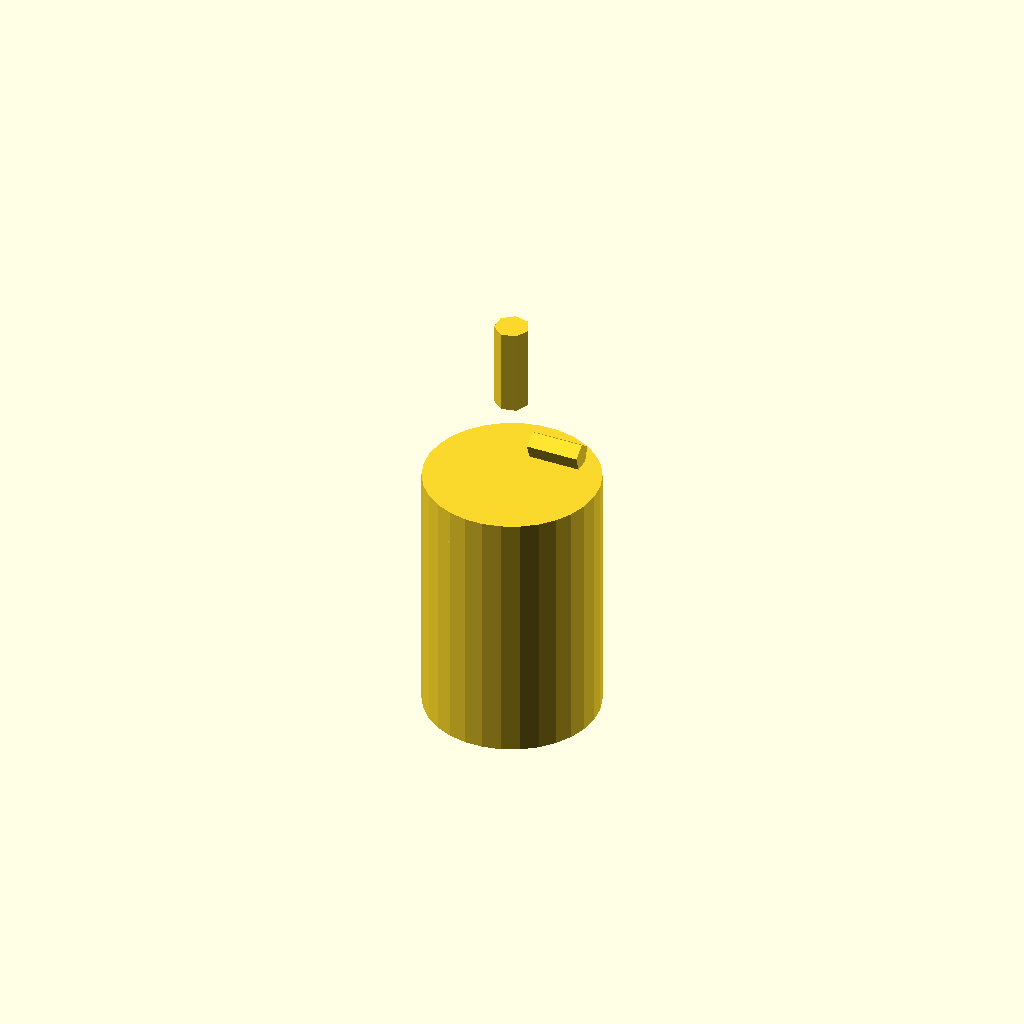
Cell 1: rendered with the file's own defaults.
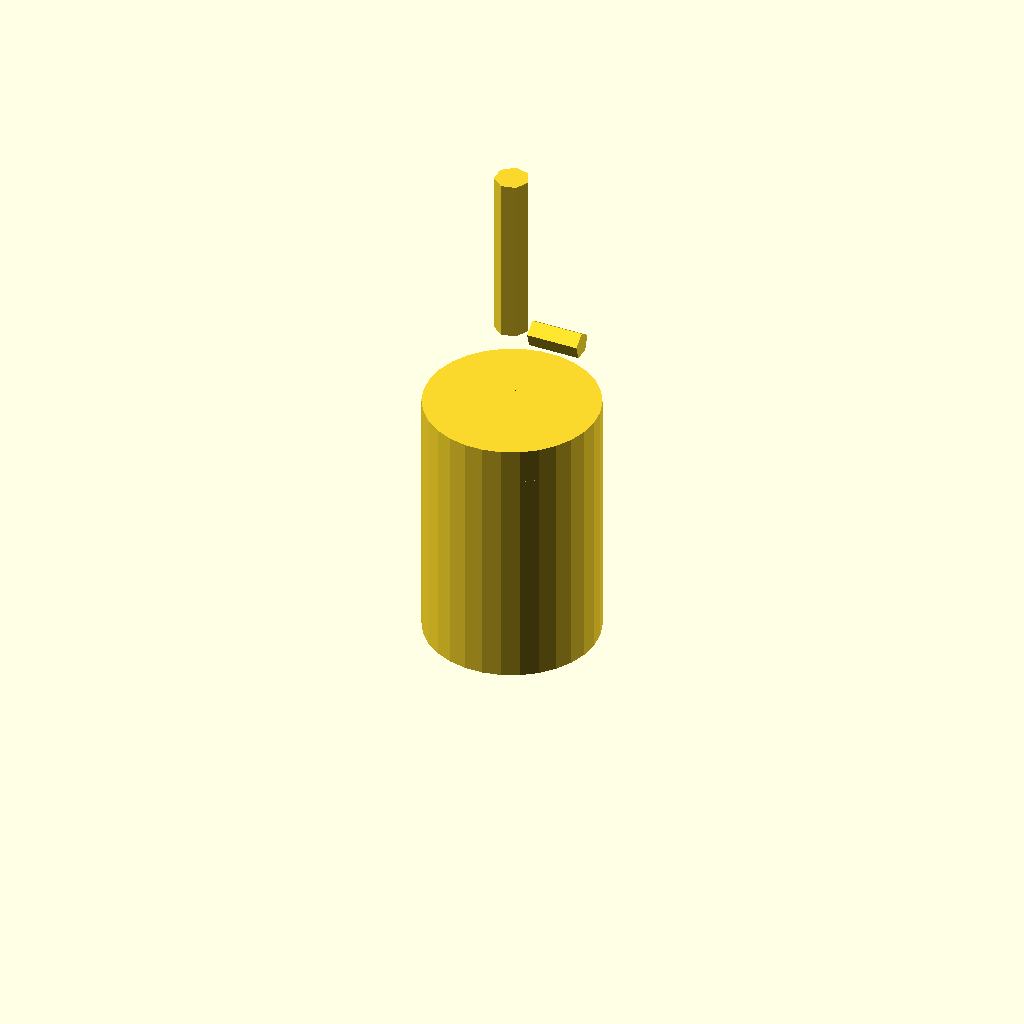
Cell 2 — pin_length set to 20, the other parameters unchanged.
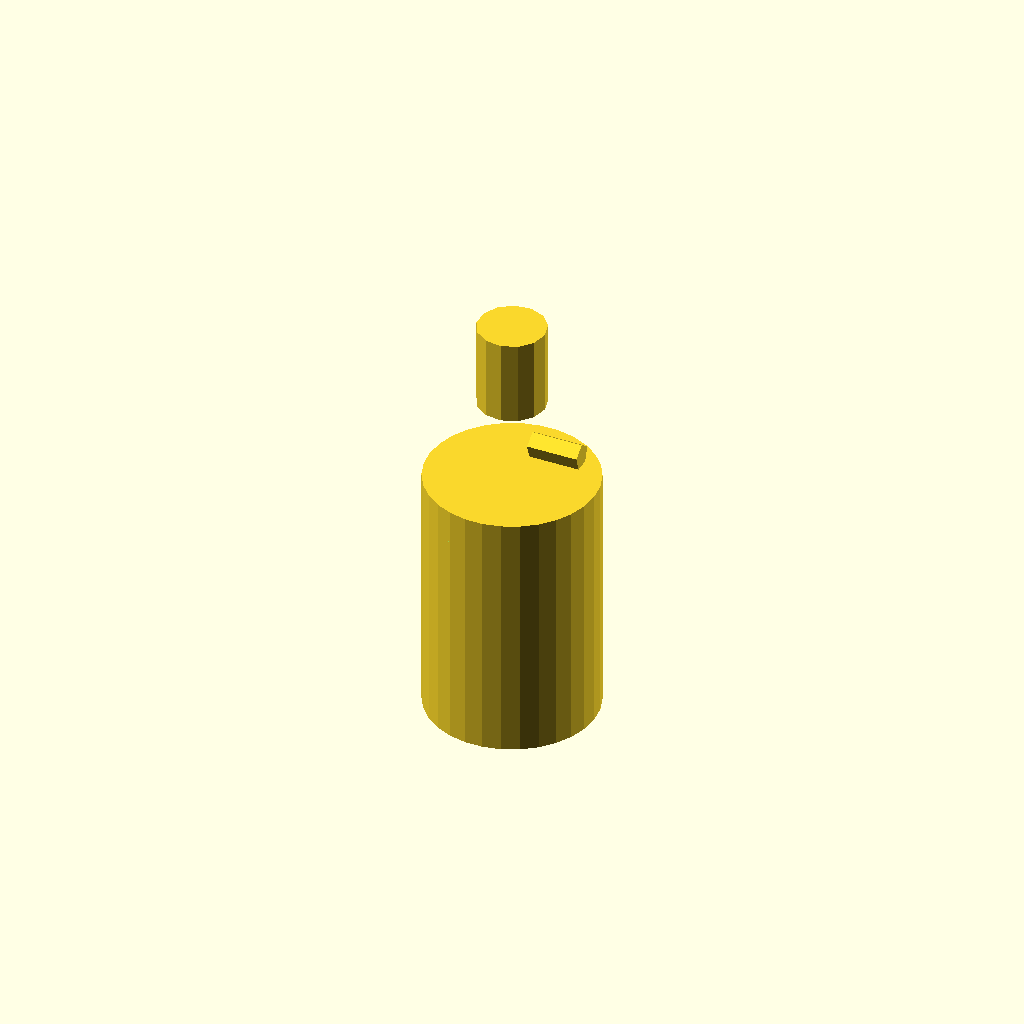
Cell 3 — pin_diameter set to 8, the other parameters unchanged.
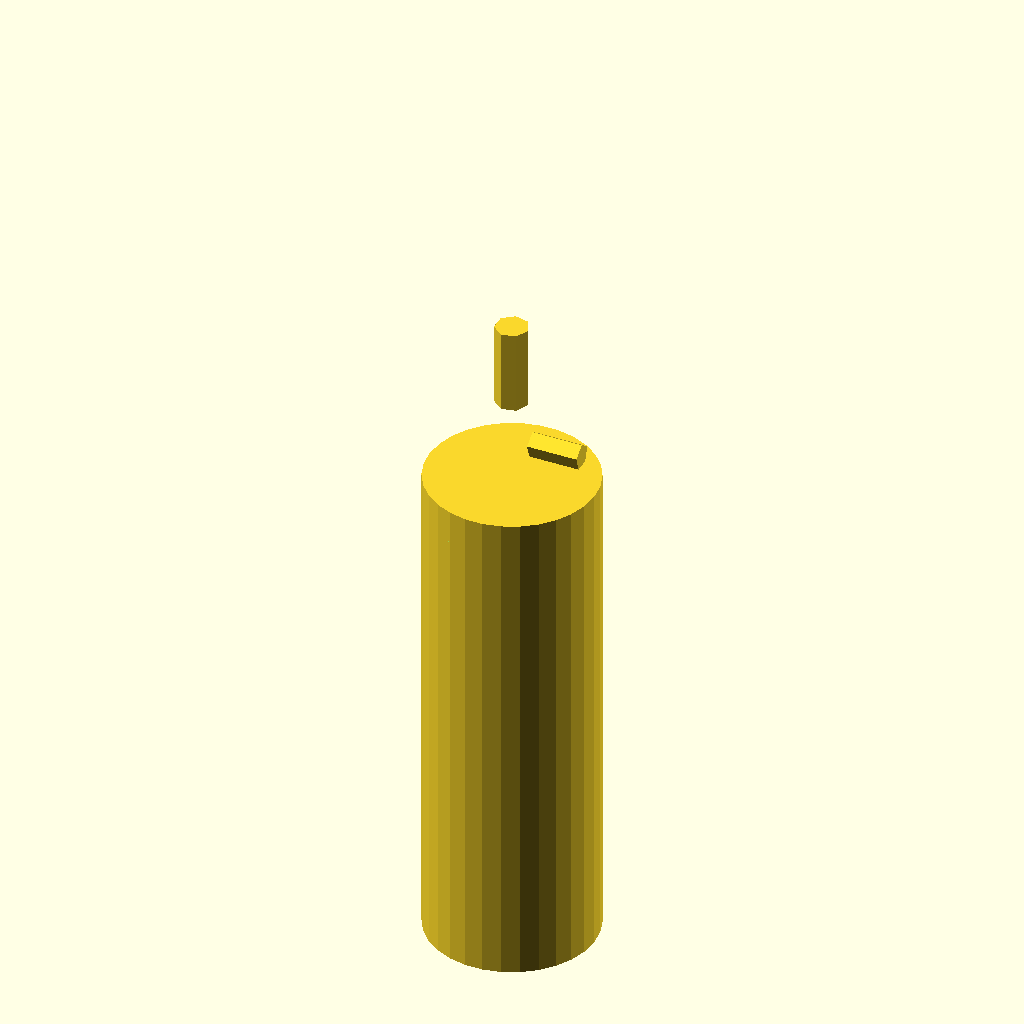
Cell 4 — central_cylinder_height set to 60, the other parameters unchanged.
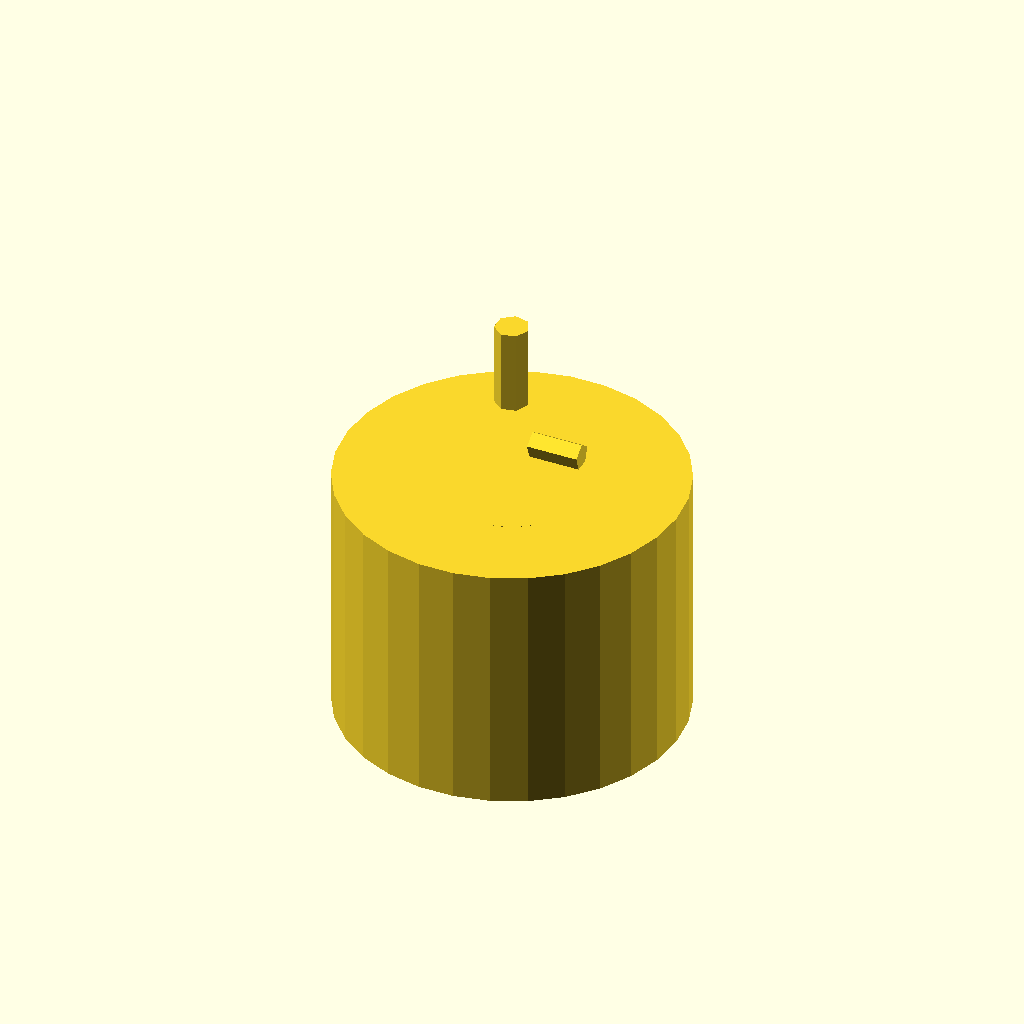
Cell 5 — central_cylinder_diameter set to 40, the other parameters unchanged.
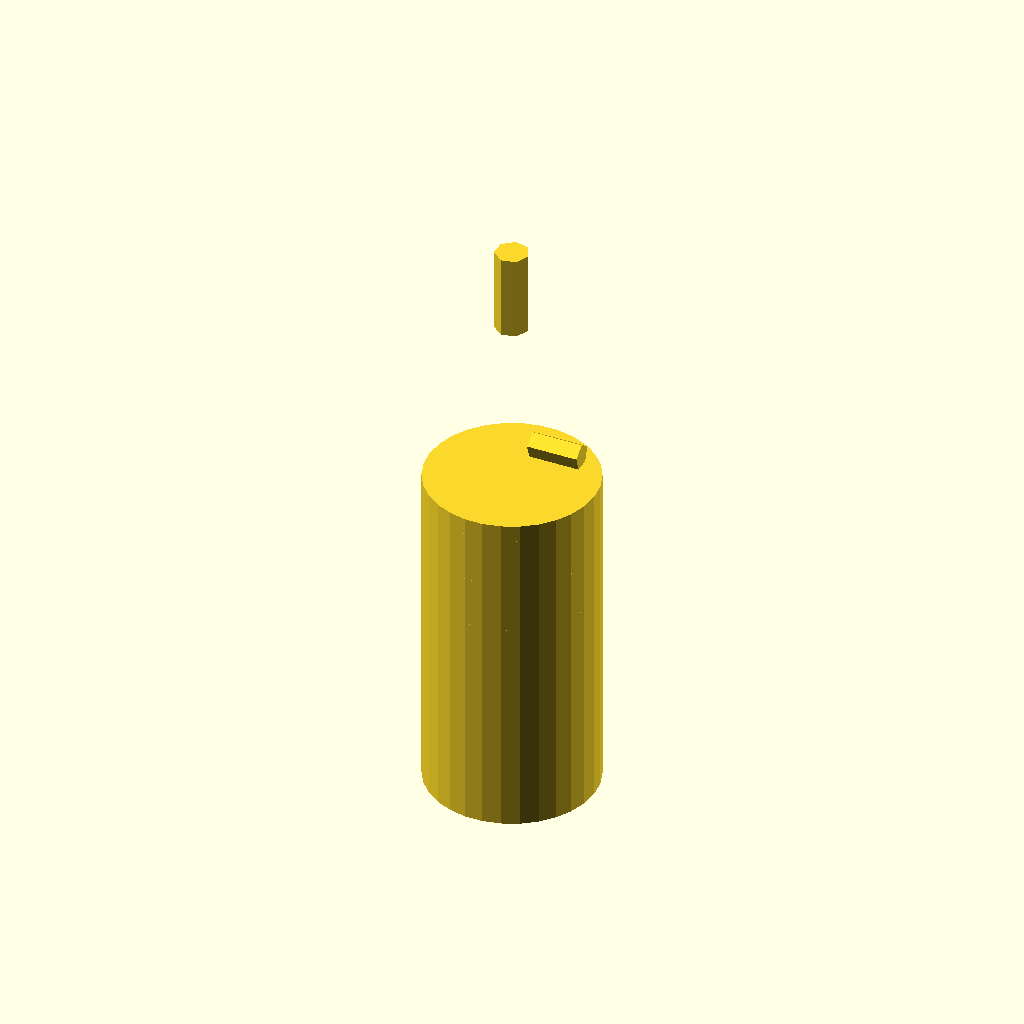
Cell 6: grooved_cylinder_height = 40 (everything else at default).
All cells are drawn from one camera (rotation 55°, 0°, 25°, orthographic, colour scheme Cornfield), so only the parameter changes between them.
Source of the model, TracePart/objfile_11/output_0/objfile_11.scad:

// Define dimensions
pin_length = 10;
pin_diameter = 4;

central_cylinder_height = 30;
central_cylinder_diameter = 20;

grooved_cylinder_height = 20;
grooved_cylinder_diameter = 20;

set_screw_diameter = 3;
set_screw_length = 6;

// Module for the pin
module pin() {
    cylinder(h = pin_length, d = pin_diameter);
}

// Module for the central cylinder
module central_cylinder() {
    translate([0, 0, -central_cylinder_height / 2])
        cylinder(h = central_cylinder_height, d = central_cylinder_diameter, center = true);
}

// Module for the grooved cylinder
module grooved_cylinder() {
    difference() {
        cylinder(h = grooved_cylinder_height, d = grooved_cylinder_diameter, center = true);

        // Create grooves
        for (i = [1:3])
            translate([0, 0, i * 6])
                cylinder(h = 1, d = grooved_cylinder_diameter + 2);

        // Create central hole
        translate([0, 0, -grooved_cylinder_height / 2])
            cylinder(h = grooved_cylinder_height, d = pin_diameter);
    }
}

// Module for the set screw
module set_screw() {
    translate([grooved_cylinder_diameter / 2 - set_screw_diameter / 2, 0, pin_length / 2])
        rotate([0, -90, 0])
            cylinder(h = set_screw_length, d = set_screw_diameter);
}

// Assembly
module assembly() {
    translate([0, 0, grooved_cylinder_height / 2])
        pin();

    translate([0, 0, 0])
        central_cylinder();

    translate([0, 0, -grooved_cylinder_height / 2])
        grooved_cylinder();

    set_screw();
}

translate([0, 0, pin_length])
    assembly();
Parameter table extracted from the source (name, type, default, range or options):
pin_length: number, default 10
pin_diameter: number, default 4
central_cylinder_height: number, default 30
central_cylinder_diameter: number, default 20
grooved_cylinder_height: number, default 20
grooved_cylinder_diameter: number, default 20
set_screw_diameter: number, default 3
set_screw_length: number, default 6
